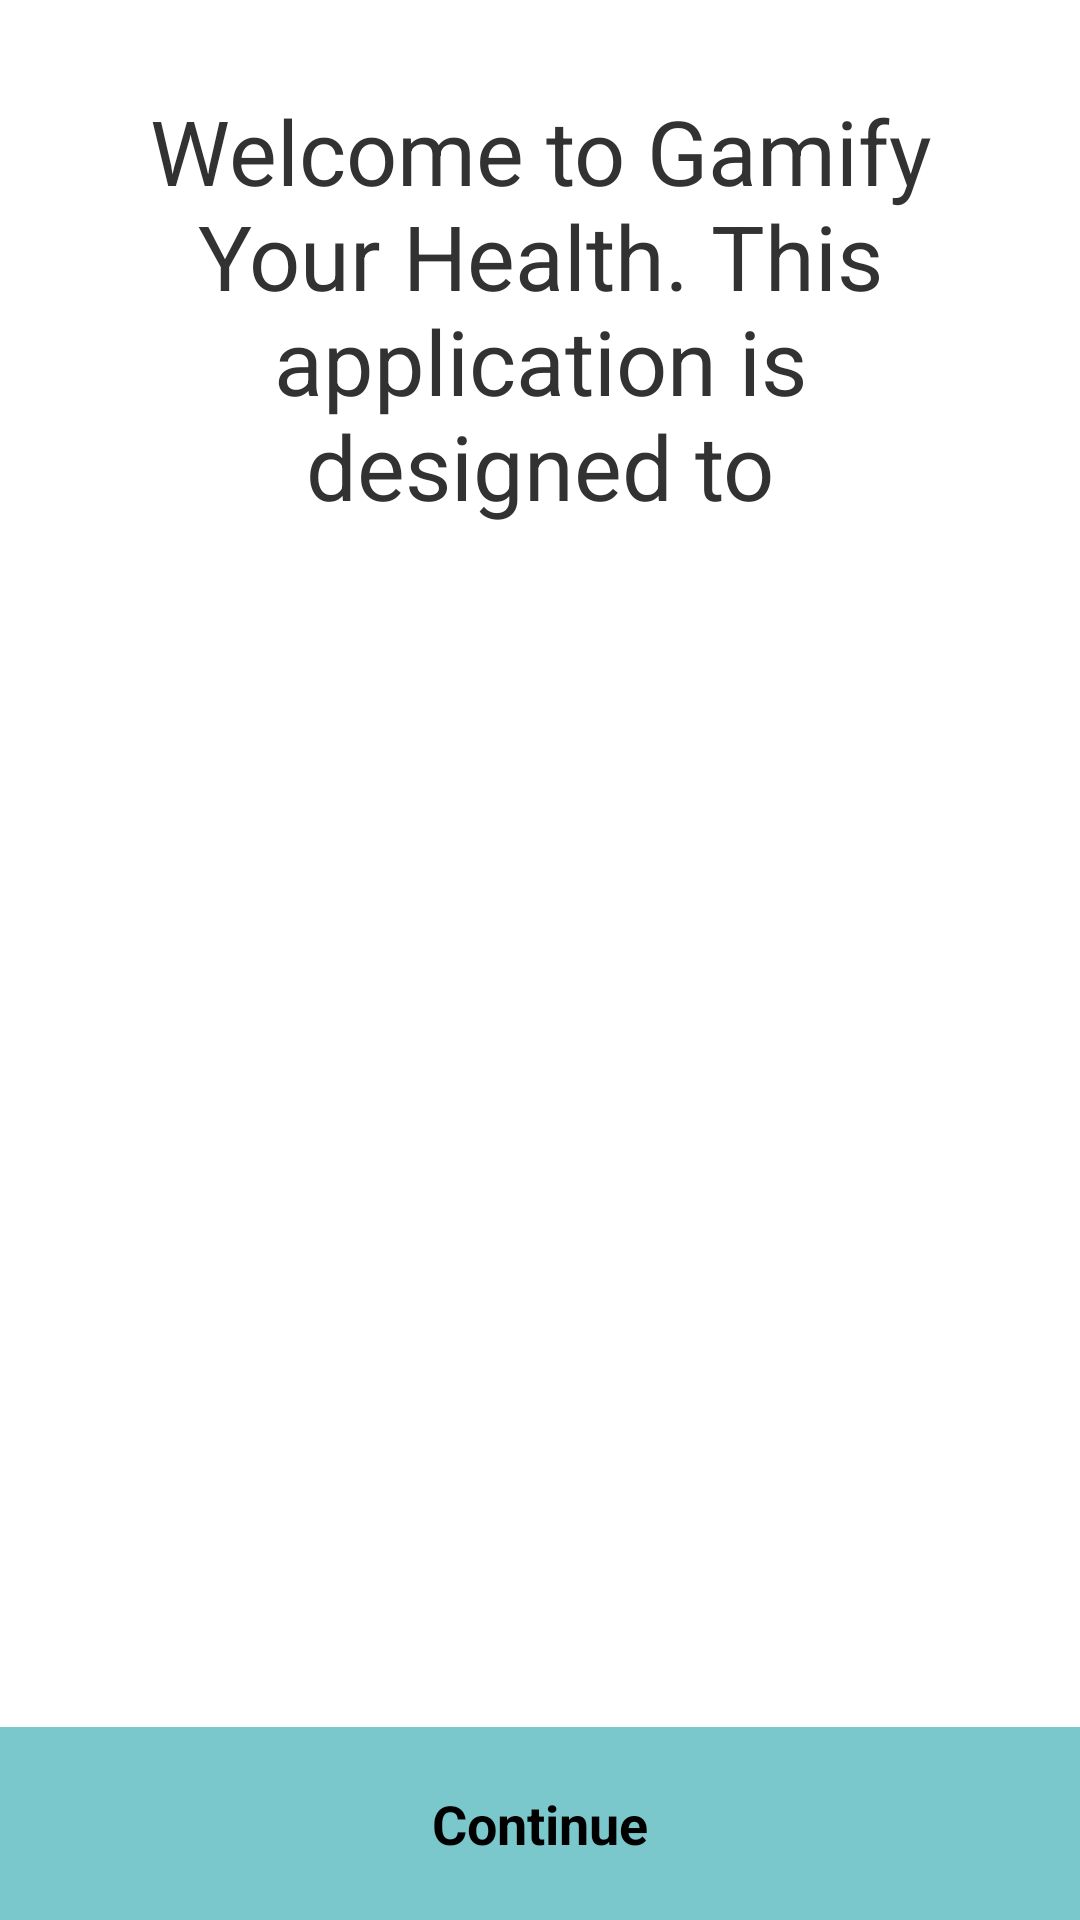

Write the Android layout XML for this screen, with the resource values it uses.
<!-- AndroidManifest.xml: application theme AppTheme -->
<!-- res/layout/activity_welcome.xml -->
<RelativeLayout xmlns:android="http://schemas.android.com/apk/res/android"
    xmlns:tools="http://schemas.android.com/tools"
    android:layout_width="fill_parent"
    android:layout_height="fill_parent"

    tools:context=".WelcomeActivity"
    android:background="@android:color/background_light">

    <TextView
        android:text="@string/intro_string"
        android:layout_width="match_parent"
        android:layout_height="wrap_content"
        android:paddingTop="30dp"
        android:paddingLeft="30dp"
        android:paddingRight="30dp"

        android:gravity="center"
        android:textSize="30sp" />

    <Button
        android:layout_width="match_parent"
        android:layout_height="wrap_content"
        android:text="Continue"
        android:id="@+id/continueButton"
        android:layout_centerHorizontal="true"
        android:textStyle="bold"
        android:typeface="normal"
        android:background="#ff7ac8cc"
        android:layout_alignParentBottom="true"
        android:paddingLeft="40sp"
        android:paddingTop="20sp"
        android:paddingRight="40sp"
        android:paddingBottom="20sp"
        />

</RelativeLayout>
<!-- resources referenced by this layout -->
<resources>
  <string name="intro_string">Welcome to Gamify Your Health. This application is designed to </string>
  <style name="AppTheme" parent="android:Theme.Holo.Light.DarkActionBar">
          
  
      </style>
</resources>
